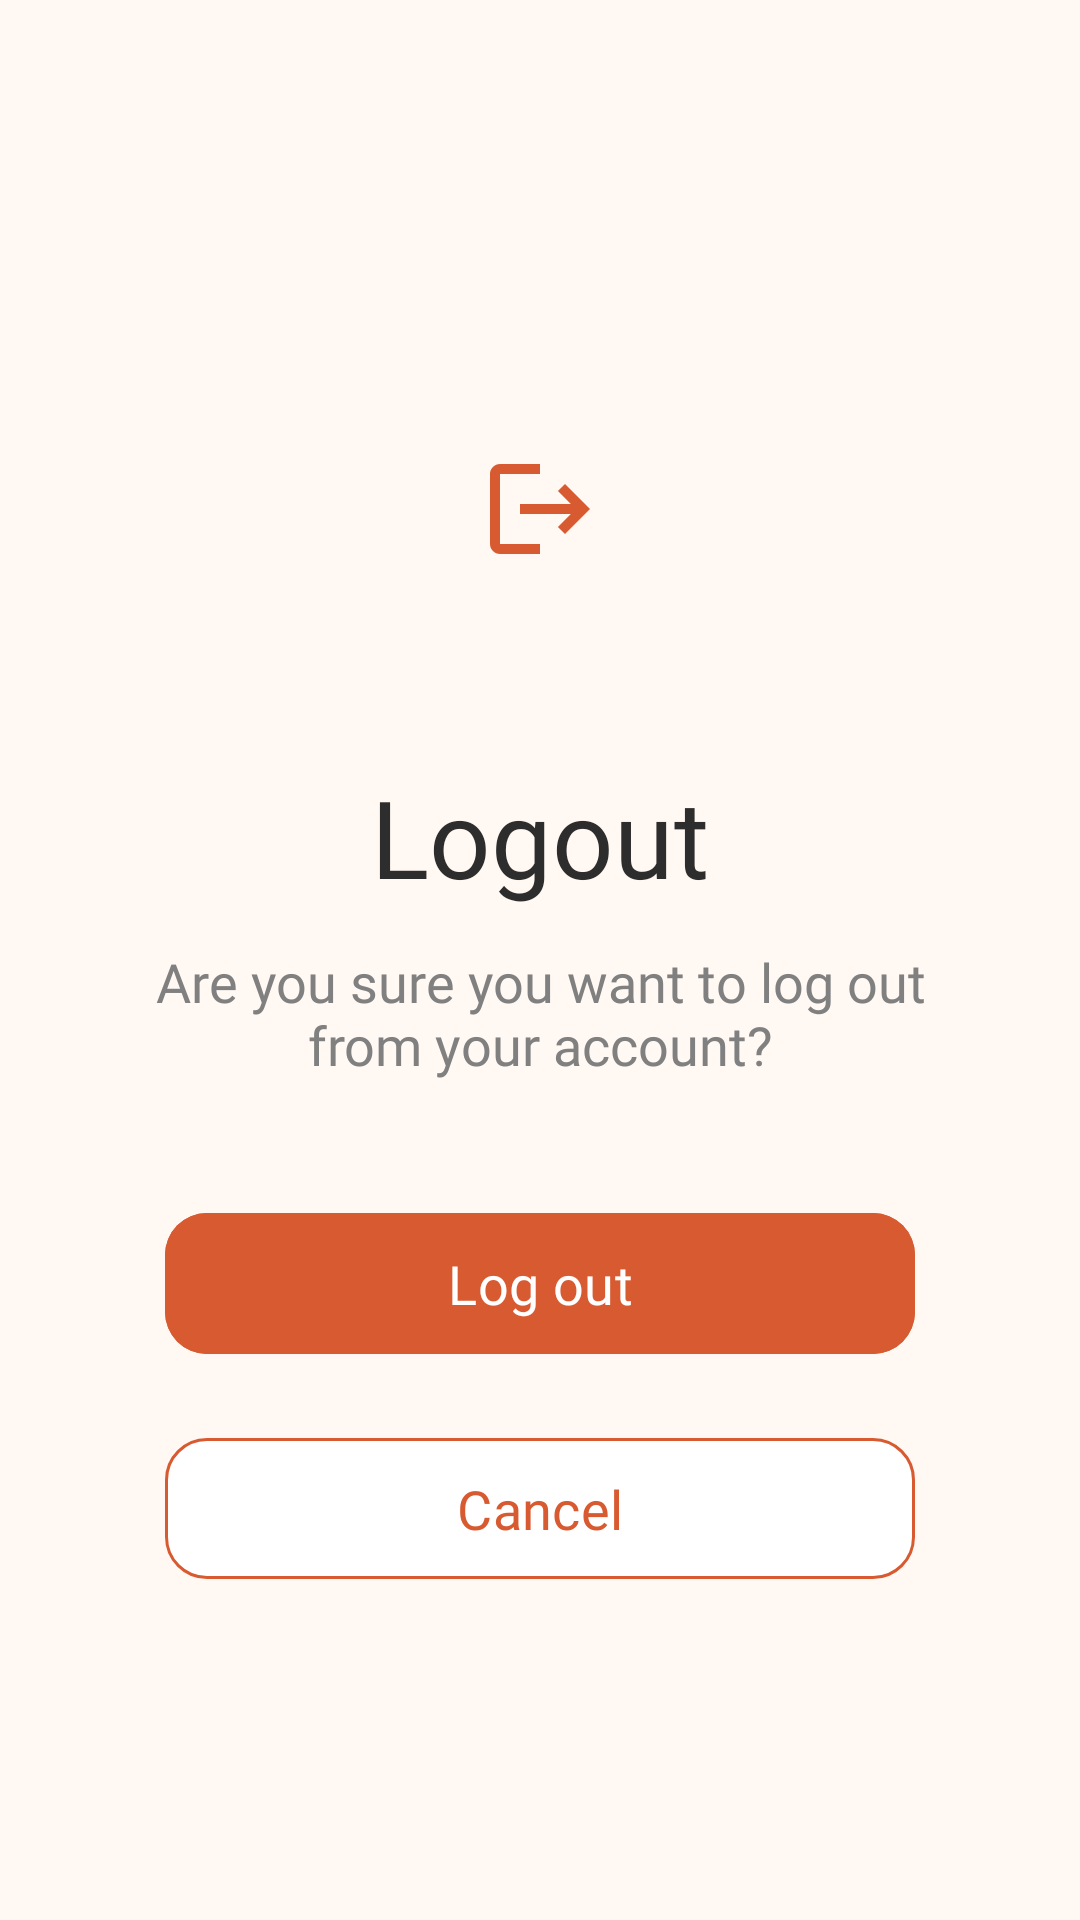

The Android layout XML behind this screen, and the referenced resources:
<!-- AndroidManifest.xml: application theme Theme.CookBook -->
<!-- res/layout/logout_bottom_sheet.xml -->
<?xml version="1.0" encoding="utf-8"?>
<LinearLayout xmlns:android="http://schemas.android.com/apk/res/android"
    xmlns:app="http://schemas.android.com/apk/res-auto"

    android:layout_width="match_parent"
    android:layout_height="match_parent"

    android:background="@color/background"

    android:orientation="vertical"
    android:gravity="center"

    android:padding="30dp">


    <com.google.android.material.imageview.ShapeableImageView

        android:layout_width="120dp"
        android:layout_height="120dp"

        android:src="@drawable/baseline_logout_24"

        android:scaleType="centerInside"

        android:tint="@color/primary"/>



    <TextView

        android:layout_width="wrap_content"
        android:layout_height="wrap_content"

        android:text="@string/logout"

        android:textSize="36sp"

        android:textColor="@color/text_primary"

        android:fontFamily="@font/poppins_semibold"

        android:layout_marginTop="25dp"/>




    <TextView

        android:layout_width="wrap_content"
        android:layout_height="wrap_content"

        android:text="@string/logout_description"

        android:textAlignment="center"

        android:textSize="18sp"

        android:textColor="@color/text_secondary"

        android:fontFamily="@font/inter"

        android:layout_marginTop="12dp"/>




    <com.google.android.material.button.MaterialButton

        android:id="@+id/buttonLogout"

        android:layout_width="250dp"
        android:layout_height="55dp"

        android:text="@string/log_out"

        android:textSize="18sp"

        android:textColor="@color/white"

        android:fontFamily="@font/poppins_semibold"

        android:backgroundTint="@color/primary"

        android:layout_marginTop="40dp"

        app:cornerRadius="14dp"/>




    <com.google.android.material.button.MaterialButton

        android:id="@+id/buttonCancel"

        android:layout_width="250dp"
        android:layout_height="55dp"

        android:text="@string/cancel"

        android:textSize="18sp"

        android:textColor="@color/primary"

        android:fontFamily="@font/poppins_semibold"

        android:backgroundTint="@color/surface"

        app:strokeColor="@color/primary"

        app:strokeWidth="1dp"

        android:layout_marginTop="20dp"

        app:cornerRadius="14dp"/>



</LinearLayout>
<!-- resources referenced by this layout -->
<resources>
  <color name="background">#FFF8F3</color>
  <color name="primary">#D85A30</color>
  <color name="surface">#FFFFFF</color>
  <color name="text_primary">#2D2D2D</color>
  <color name="text_secondary">#808080</color>
  <color name="white">#FFFFFF</color>
  <!-- drawable baseline_logout_24 (drawable) -->
  <vector xmlns:android="http://schemas.android.com/apk/res/android" android:autoMirrored="true" android:height="40dp" android:tint="#FF0000" android:viewportHeight="24" android:viewportWidth="24" android:width="40dp">
        
      <path android:fillColor="@android:color/white" android:pathData="M17,7l-1.41,1.41L18.17,11H8v2h10.17l-2.58,2.58L17,17l5,-5zM4,5h8V3H4c-1.1,0 -2,0.9 -2,2v14c0,1.1 0.9,2 2,2h8v-2H4V5z"/>
      
  </vector>
  <string name="cancel">Cancel</string>
  <string name="log_out">Log out</string>
  <string name="logout">Logout</string>
  <string name="logout_description">Are you sure you want to log out\nfrom your account?</string>
  <style name="Theme.CookBook" parent="Base.Theme.CookBook" />
  <style name="Base.Theme.CookBook" parent="Theme.Material3.DayNight.NoActionBar">
  
          <item name="colorPrimary">@color/primary</item>
          <item name="colorPrimaryContainer">@color/primary_container</item>
          <item name="colorOnPrimary">@color/surface</item>
  
          <item name="android:colorBackground">@color/background</item>
  
          <item name="colorSurface">@color/surface</item>
          <item name="colorOnSurface">@color/text_primary</item>
  
          <item name="android:textColorPrimary">@color/text_primary</item>
  
          <item name="colorError">@color/error</item>
  
          <item name="android:statusBarColor">@color/background</item>
          <item name="android:navigationBarColor">@color/background</item>
  
      </style>
  <color name="primary_container">#F4A261</color>
  <color name="error">#F44336</color>
</resources>
